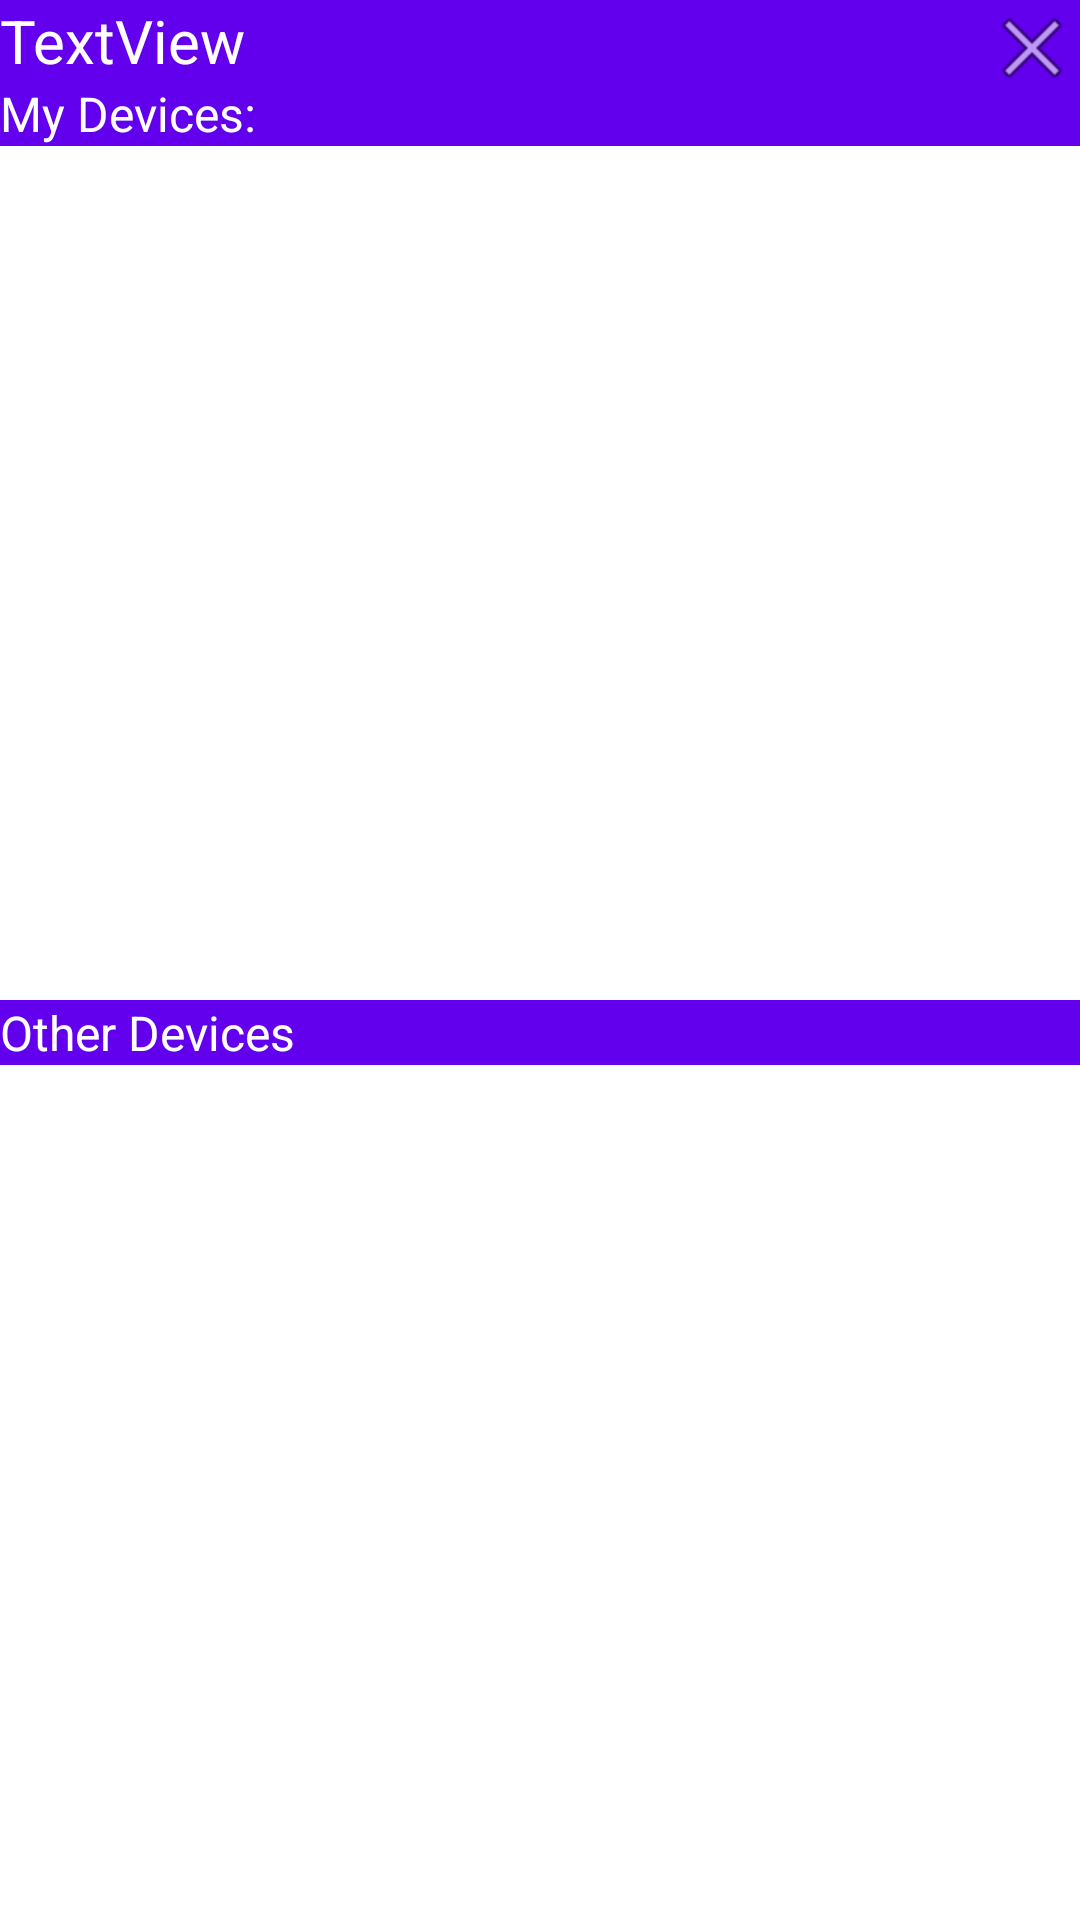

Produce the Android XML layout that renders to this screen, including the resource entries it uses.
<!-- AndroidManifest.xml: application theme Theme.MDPGrp33AndroidModule -->
<!-- res/layout/bluetooth_devices.xml -->
<?xml version="1.0" encoding="utf-8"?>
<androidx.constraintlayout.widget.ConstraintLayout xmlns:android="http://schemas.android.com/apk/res/android"
    xmlns:app="http://schemas.android.com/apk/res-auto"
    xmlns:tools="http://schemas.android.com/tools"
    android:layout_width="match_parent"
    android:layout_height="match_parent">

    <LinearLayout
        android:layout_width="match_parent"
        android:layout_height="match_parent"
        android:orientation="vertical">

        <TextView
            android:id="@+id/dialogTitle"
            android:layout_width="match_parent"
            android:layout_height="wrap_content"
            android:layout_alignParentTop="true"
            android:layout_alignParentEnd="true"
            app:layout_constraintLeft_toLeftOf="parent"
            app:layout_constraintTop_toTopOf="parent"
            android:background="@color/purple_500"
            android:textColor="@color/white"
            android:textSize="20sp"
            android:text="TextView" />

        <TextView
            android:id="@+id/textView5"
            android:layout_width="match_parent"
            android:layout_height="wrap_content"
            android:background="@color/purple_500"
            android:textColor="@color/white"
            android:textSize="16sp"
            android:text="My Devices:" />
        <ListView
            android:id="@+id/lv_paired"
            android:layout_width="fill_parent"
            android:layout_height="0dp"
            android:layout_weight="0.5">

        </ListView>
        <TextView
            android:id="@+id/textView4"
            android:layout_width="match_parent"
            android:layout_height="wrap_content"
            android:background="@color/purple_500"
            android:textColor="@color/white"
            android:textSize="16sp"
            android:text="Other Devices" />

        <ListView
            android:id="@+id/lv_unknown"
            android:layout_width="fill_parent"
            android:layout_height="0dp"
            android:layout_weight="0.5">

        </ListView>
    </LinearLayout>

    <ImageView
        android:id="@+id/ivCloseButton"
        android:layout_width="wrap_content"
        android:layout_height="wrap_content"
        android:layout_alignParentTop="true"
        android:layout_alignParentEnd="true"
        app:layout_constraintRight_toRightOf="parent"
        app:layout_constraintTop_toTopOf="parent"
        app:srcCompat="@android:drawable/ic_menu_close_clear_cancel"/>

</androidx.constraintlayout.widget.ConstraintLayout>
<!-- resources referenced by this layout -->
<resources>
  <style name="Theme.MDPGrp33AndroidModule" parent="Theme.MaterialComponents.DayNight.DarkActionBar">
          
          <item name="colorPrimary">@color/purple_500</item>
          <item name="colorPrimaryVariant">@color/purple_700</item>
          <item name="colorOnPrimary">@color/white</item>
          
          <item name="colorSecondary">@color/teal_200</item>
          <item name="colorSecondaryVariant">@color/teal_700</item>
          <item name="colorOnSecondary">@color/black</item>
          
          <item name="android:statusBarColor" tools:targetApi="l">?attr/colorPrimaryVariant</item>
          
      </style>
  <!-- not gathered from this repository: default colours our renderer supplied (Android Studio template values) -->
  <color name="purple_500">#FF6200EE</color>
  <color name="purple_700">#FF3700B3</color>
  <color name="teal_200">#FF03DAC5</color>
  <color name="teal_700">#FF018786</color>
  <color name="black">#FF000000</color>
  <color name="white">#FFFFFFFF</color>
</resources>
